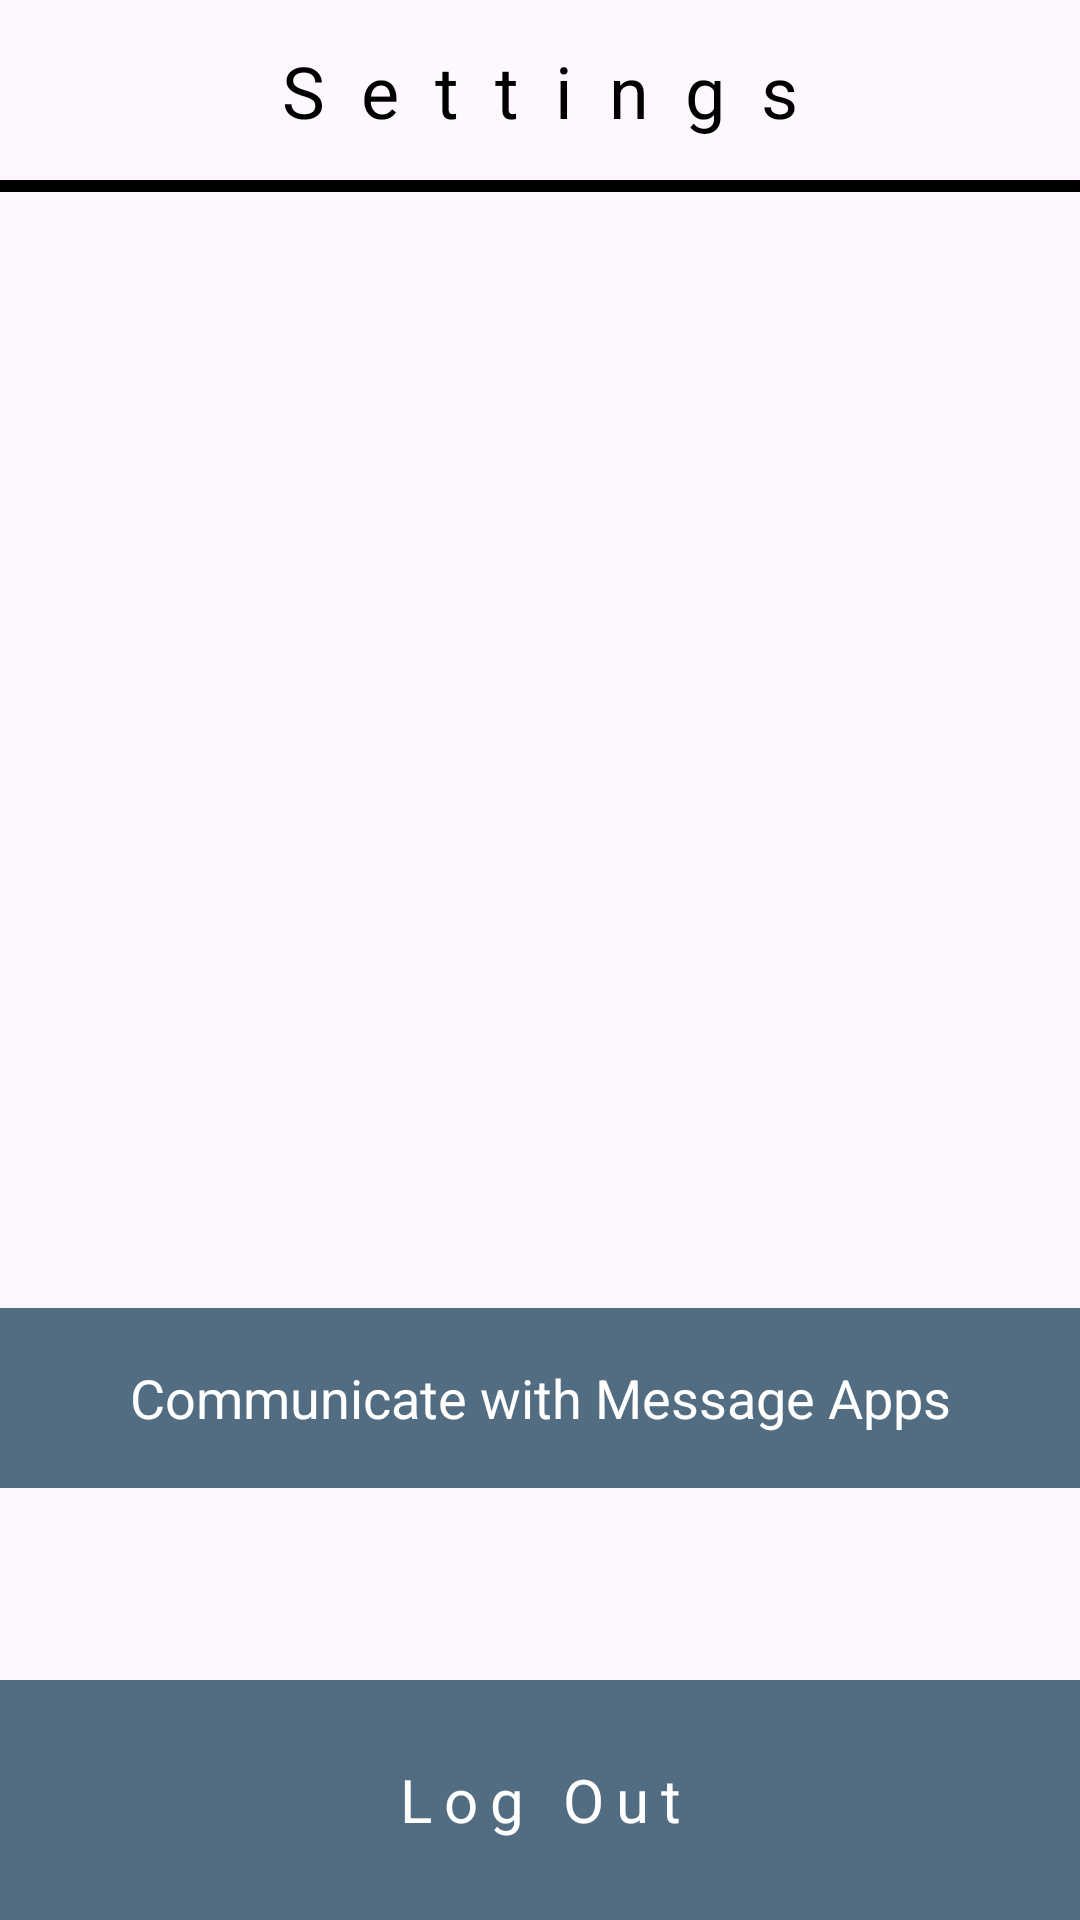

Reconstruct the res/layout file that produces this screen, plus the resources it refers to.
<!-- AndroidManifest.xml: application theme Theme.ProjectCS360 -->
<!-- res/layout/fragment_settings.xml -->
<?xml version="1.0" encoding="utf-8"?>
<FrameLayout xmlns:android="http://schemas.android.com/apk/res/android"
    xmlns:app="http://schemas.android.com/apk/res-auto"
    xmlns:tools="http://schemas.android.com/tools"
    android:layout_width="match_parent"
    android:layout_height="match_parent"
    tools:context=".Settings">

    <androidx.constraintlayout.widget.ConstraintLayout
        android:layout_width="match_parent"
        android:layout_height="match_parent">

        <TextView
            android:id="@+id/settings_title"
            android:layout_width="wrap_content"
            android:layout_height="wrap_content"
            android:letterSpacing="0.5"
            android:text="@string/title_settings"
            android:textColor="@color/black"
            android:textSize="24sp"
            app:layout_constraintBottom_toTopOf="@+id/settings_horizontal_rule_title"
            app:layout_constraintEnd_toEndOf="parent"
            app:layout_constraintStart_toStartOf="parent"
            app:layout_constraintTop_toTopOf="parent" />

        <View
            android:id="@+id/settings_horizontal_rule_title"
            android:layout_width="match_parent"
            android:layout_height="4dp"
            android:layout_marginTop="60dp"
            android:background="#000000"
            android:visibility="visible"
            app:layout_constraintEnd_toEndOf="parent"
            app:layout_constraintHorizontal_bias="0.0"
            app:layout_constraintStart_toStartOf="parent"
            app:layout_constraintTop_toTopOf="parent" />

        <ImageView
            android:id="@+id/settings_image_view_1"
            android:layout_width="386dp"
            android:layout_height="298dp"
            android:layout_marginTop="8dp"
            android:src="@drawable/settings_panel"
            app:layout_constraintBottom_toTopOf="@+id/settings_sms_permission"
            app:layout_constraintEnd_toEndOf="parent"
            app:layout_constraintStart_toStartOf="parent"
            app:layout_constraintTop_toBottomOf="@+id/settings_horizontal_rule_title" />

        <TextView
            android:id="@+id/settings_sms_permission"
            android:layout_width="match_parent"
            android:layout_height="60dp"
            android:layout_marginBottom="64dp"
            android:gravity="center"
            android:text="@string/settings_sms_permission"
            android:textColor="@color/white"
            android:background="@color/primary_2"
            android:textSize="18sp"
            android:clickable="true"
            android:onClick="onFragSettingsClick2"
            app:layout_constraintBottom_toTopOf="@+id/settings_button_bar"
            app:layout_constraintStart_toStartOf="parent" />


        <LinearLayout
            android:id="@+id/settings_button_bar"
            android:layout_width="match_parent"
            android:layout_height="80dp"
            android:orientation="horizontal"
            app:layout_constraintBottom_toBottomOf="parent"
            app:layout_constraintEnd_toEndOf="parent"
            app:layout_constraintStart_toStartOf="parent">

            <TextView
                android:id="@+id/settings_button_bar_logout"
                android:layout_width="fill_parent"
                android:layout_height="match_parent"
                android:layout_weight="1"
                android:background="@color/primary_2"
                android:backgroundTint="@color/primary_2"
                android:clickable="true"
                android:gravity="center"
                android:letterSpacing="0.2"
                android:onClick="onFragSettingsClick"
                android:text="@string/settings_button_bar_logout"
                android:textColor="@color/white"
                android:textSize="20sp" />

        </LinearLayout>

    </androidx.constraintlayout.widget.ConstraintLayout>

</FrameLayout>
<!-- resources referenced by this layout -->
<resources>
  <color name="black">#FF000000</color>
  <color name="primary_2">#526D82</color>
  <color name="white">#FFFFFFFF</color>
  <string name="settings_button_bar_logout">Log Out</string>
  <string name="settings_sms_permission">Communicate with Message Apps</string>
  <string name="title_settings">Settings</string>
  <style name="Theme.ProjectCS360" parent="Base.Theme.ProjectCS360" />
  <style name="Base.Theme.ProjectCS360" parent="Theme.Material3.DayNight.NoActionBar">
          <item name="colorPrimary">@color/primary_3</item>
      </style>
  <color name="primary_3">#9DB2BF</color>
</resources>
